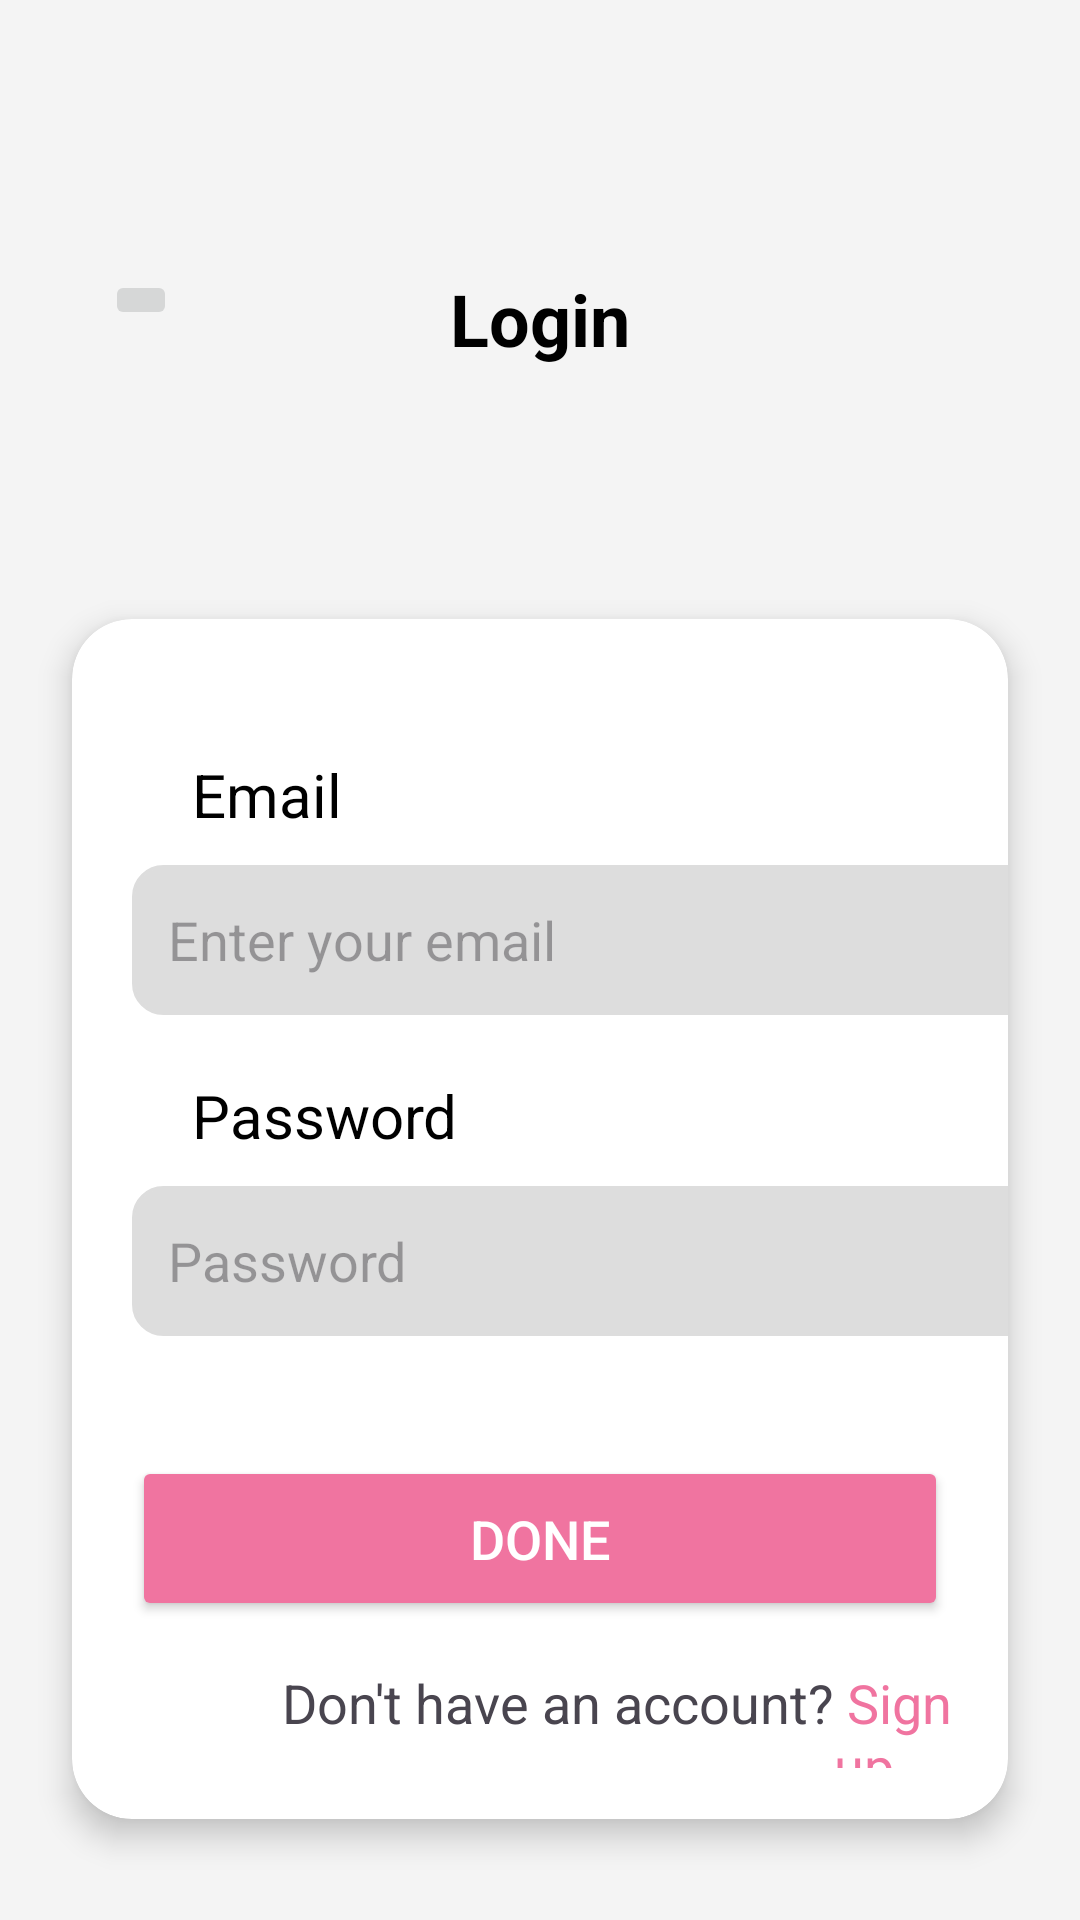

Here is an Android app screen rendered from its layout file. Give the layout XML and the strings, colors and styles it references.
<!-- AndroidManifest.xml: application theme Theme.MoneyMap -->
<!-- res/layout/activity_login.xml -->
<?xml version="1.0" encoding="utf-8"?>
<RelativeLayout xmlns:android="http://schemas.android.com/apk/res/android"
    xmlns:app="http://schemas.android.com/apk/res-auto"
    xmlns:tools="http://schemas.android.com/tools"
    android:id="@+id/main"
    android:layout_width="match_parent"
    android:layout_height="match_parent"
    android:background="#F4F4F4">

    <TextView
        android:id="@+id/title"
        android:layout_width="wrap_content"
        android:layout_height="wrap_content"
        android:text="Login"
        android:textSize="24dp"
        android:textStyle="bold"
        android:textColor="@color/black"
        android:layout_centerHorizontal="true"
        android:layout_marginTop="90dp"
        android:layout_marginBottom="60dp"/>

    <ImageButton
        android:id="@+id/cancelL"
        android:layout_width="wrap_content"
        android:layout_height="wrap_content"
        android:src="@drawable/baseline_arrow_back_24"
        android:layout_marginTop="90dp"
        android:layout_marginLeft="35dp"/>

    <androidx.cardview.widget.CardView
        android:layout_width="match_parent"
        android:layout_height="400dp"
        android:layout_below="@+id/title"
        android:layout_centerVertical="true"
        android:layout_margin="24dp"
        android:padding="20dp"
        app:cardCornerRadius="20dp"
        app:cardElevation="6dp">

        <LinearLayout
            android:layout_width="match_parent"
            android:layout_height="wrap_content"
            android:layout_marginTop="40dp"
            android:orientation="vertical">

            <TextView
                android:layout_width="wrap_content"
                android:layout_height="wrap_content"
                android:layout_marginLeft="40dp"
                android:layout_marginTop="5dp"
                android:text="Email"
                android:textColor="@color/black"
                android:textSize="20dp" />

            <EditText
                android:id="@+id/emailL"
                android:layout_width="330dp"
                android:layout_height="50dp"
                android:layout_marginTop="10dp"
                android:background="@drawable/bg_input"
                android:layout_marginLeft="20dp"
                android:inputType="text"
                android:backgroundTint="#DDDDDD"
                android:hint="Enter your email"
                android:padding="12dp" />

            <TextView
                android:layout_width="wrap_content"
                android:layout_height="wrap_content"
                android:layout_marginLeft="40dp"
                android:layout_marginTop="20dp"
                android:text="Password"
                android:textColor="@color/black"
                android:textSize="20dp" />

            <EditText
                android:id="@+id/passL"
                android:layout_width="330dp"
                android:layout_height="50dp"
                android:layout_marginTop="10dp"
                android:inputType="textPassword"
                android:background="@drawable/bg_input"
                android:layout_marginLeft="20dp"
                android:backgroundTint="#DDDDDD"
                android:hint="Password"
                android:padding="12dp" />


            <Button
                android:id="@+id/logDone"
                android:layout_width="match_parent"
                android:layout_height="55dp"
                android:layout_marginLeft="20dp"
                android:layout_marginTop="40dp"
                android:layout_marginRight="20dp"
                android:backgroundTint="#F074A0"
                android:text="Done"
                android:textColor="#FFFFFF"
                android:textSize="18dp" />

            <LinearLayout
                android:layout_width="match_parent"
                android:layout_height="49dp"
                android:orientation="horizontal">

                <TextView
                    android:layout_width="wrap_content"
                    android:layout_height="wrap_content"
                    android:text="Don't have an account?"
                    android:layout_marginTop="15dp"
                    android:textSize="18dp"
                    android:layout_marginLeft="70dp"/>

                <TextView
                    android:id="@+id/signL"
                    android:layout_width="wrap_content"
                    android:layout_height="wrap_content"
                    android:text=" Sign up"
                    android:textColor="#F074A0"
                    android:layout_marginTop="15dp"
                    android:textSize="18dp"/>
            </LinearLayout>
        </LinearLayout>
    </androidx.cardview.widget.CardView>

</RelativeLayout>
<!-- resources referenced by this layout -->
<resources>
  <!-- drawable bg_input (drawable) -->
  <?xml version="1.0" encoding="utf-8"?>
  <shape xmlns:android="http://schemas.android.com/apk/res/android">
      <corners android:radius="10dp"/>
      <solid android:color="#FFFFFF"/>
      <stroke android:width="1dp" android:color="#FFFFFF"/>
  </shape>
  <style name="Theme.MoneyMap" parent="Base.Theme.MoneyMap" />
  <style name="Base.Theme.MoneyMap" parent="Theme.Material3.DayNight.NoActionBar">
          
          
      </style>
  <!-- not gathered from this repository: default colours our renderer supplied (Android Studio template values) -->
  <color name="black">#FF000000</color>
</resources>
